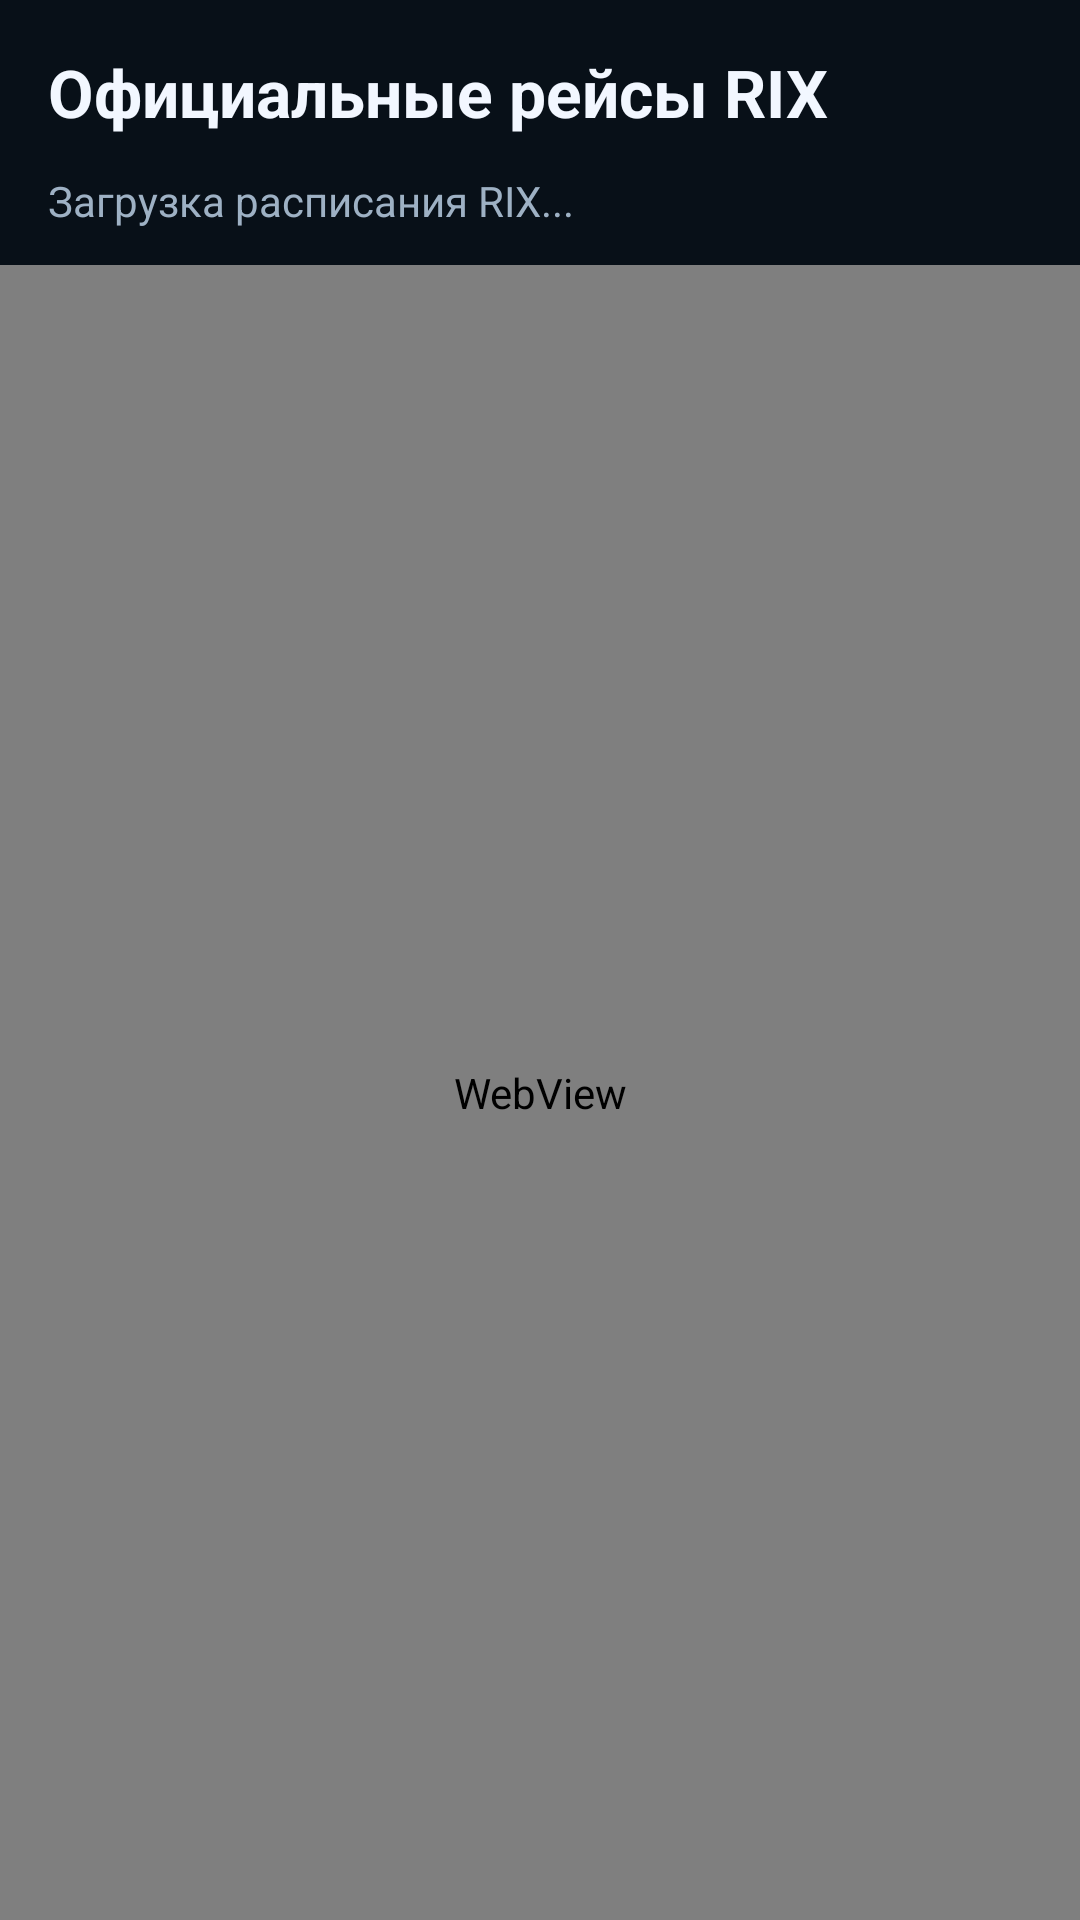

Write the Android layout XML for this screen, with the resource values it uses.
<!-- AndroidManifest.xml: application theme Theme.RIXDemandRadar -->
<!-- res/layout/activity_flights_web.xml -->
<?xml version="1.0" encoding="utf-8"?>
<LinearLayout xmlns:android="http://schemas.android.com/apk/res/android"
    android:layout_width="match_parent"
    android:layout_height="match_parent"
    android:background="@color/rr_background"
    android:orientation="vertical">

    <TextView
        android:id="@+id/tvFlightsWebTitle"
        android:layout_width="match_parent"
        android:layout_height="wrap_content"
        android:paddingStart="16dp"
        android:paddingTop="16dp"
        android:paddingEnd="16dp"
        android:paddingBottom="12dp"
        android:text="@string/flights_web_title"
        android:textColor="@color/rr_text_primary"
        android:textSize="22sp"
        android:textStyle="bold" />

    <TextView
        android:id="@+id/tvFlightsWebStatus"
        android:layout_width="match_parent"
        android:layout_height="wrap_content"
        android:paddingStart="16dp"
        android:paddingEnd="16dp"
        android:paddingBottom="12dp"
        android:text="@string/flights_web_loading"
        android:textColor="@color/rr_text_secondary"
        android:textSize="14sp" />

    <WebView
        android:id="@+id/webViewFlights"
        android:layout_width="match_parent"
        android:layout_height="0dp"
        android:layout_weight="1" />

</LinearLayout>
<!-- resources referenced by this layout -->
<resources>
  <color name="rr_background">#081018</color>
  <color name="rr_text_primary">#F2F7FF</color>
  <color name="rr_text_secondary">#9EB1C4</color>
  <string name="flights_web_loading">Загрузка расписания RIX...</string>
  <string name="flights_web_title">Официальные рейсы RIX</string>
  <style name="Theme.RIXDemandRadar" parent="Theme.MaterialComponents.NoActionBar">
          <item name="colorPrimary">@color/rr_accent</item>
          <item name="colorPrimaryVariant">@color/rr_accent</item>
          <item name="colorOnPrimary">@color/rr_text_primary</item>
  
          <item name="colorSecondary">@color/rr_accent_2</item>
          <item name="colorSecondaryVariant">@color/rr_accent_2</item>
          <item name="colorOnSecondary">@color/rr_text_primary</item>
  
          <item name="android:colorBackground">@color/rr_background</item>
          <item name="colorSurface">@color/rr_surface</item>
          <item name="colorOnSurface">@color/rr_text_primary</item>
  
          <item name="android:statusBarColor">@color/rr_background</item>
          <item name="android:navigationBarColor">@color/rr_background</item>
          <item name="android:windowLightStatusBar" tools:targetApi="m">false</item>
          <item name="android:windowLightNavigationBar" tools:targetApi="o_mr1">false</item>
  
          <item name="android:windowBackground">@color/rr_background</item>
      </style>
  <color name="rr_accent">#6E4BFF</color>
  <color name="rr_accent_2">#11C5FF</color>
  <color name="rr_surface">#101B26</color>
</resources>
